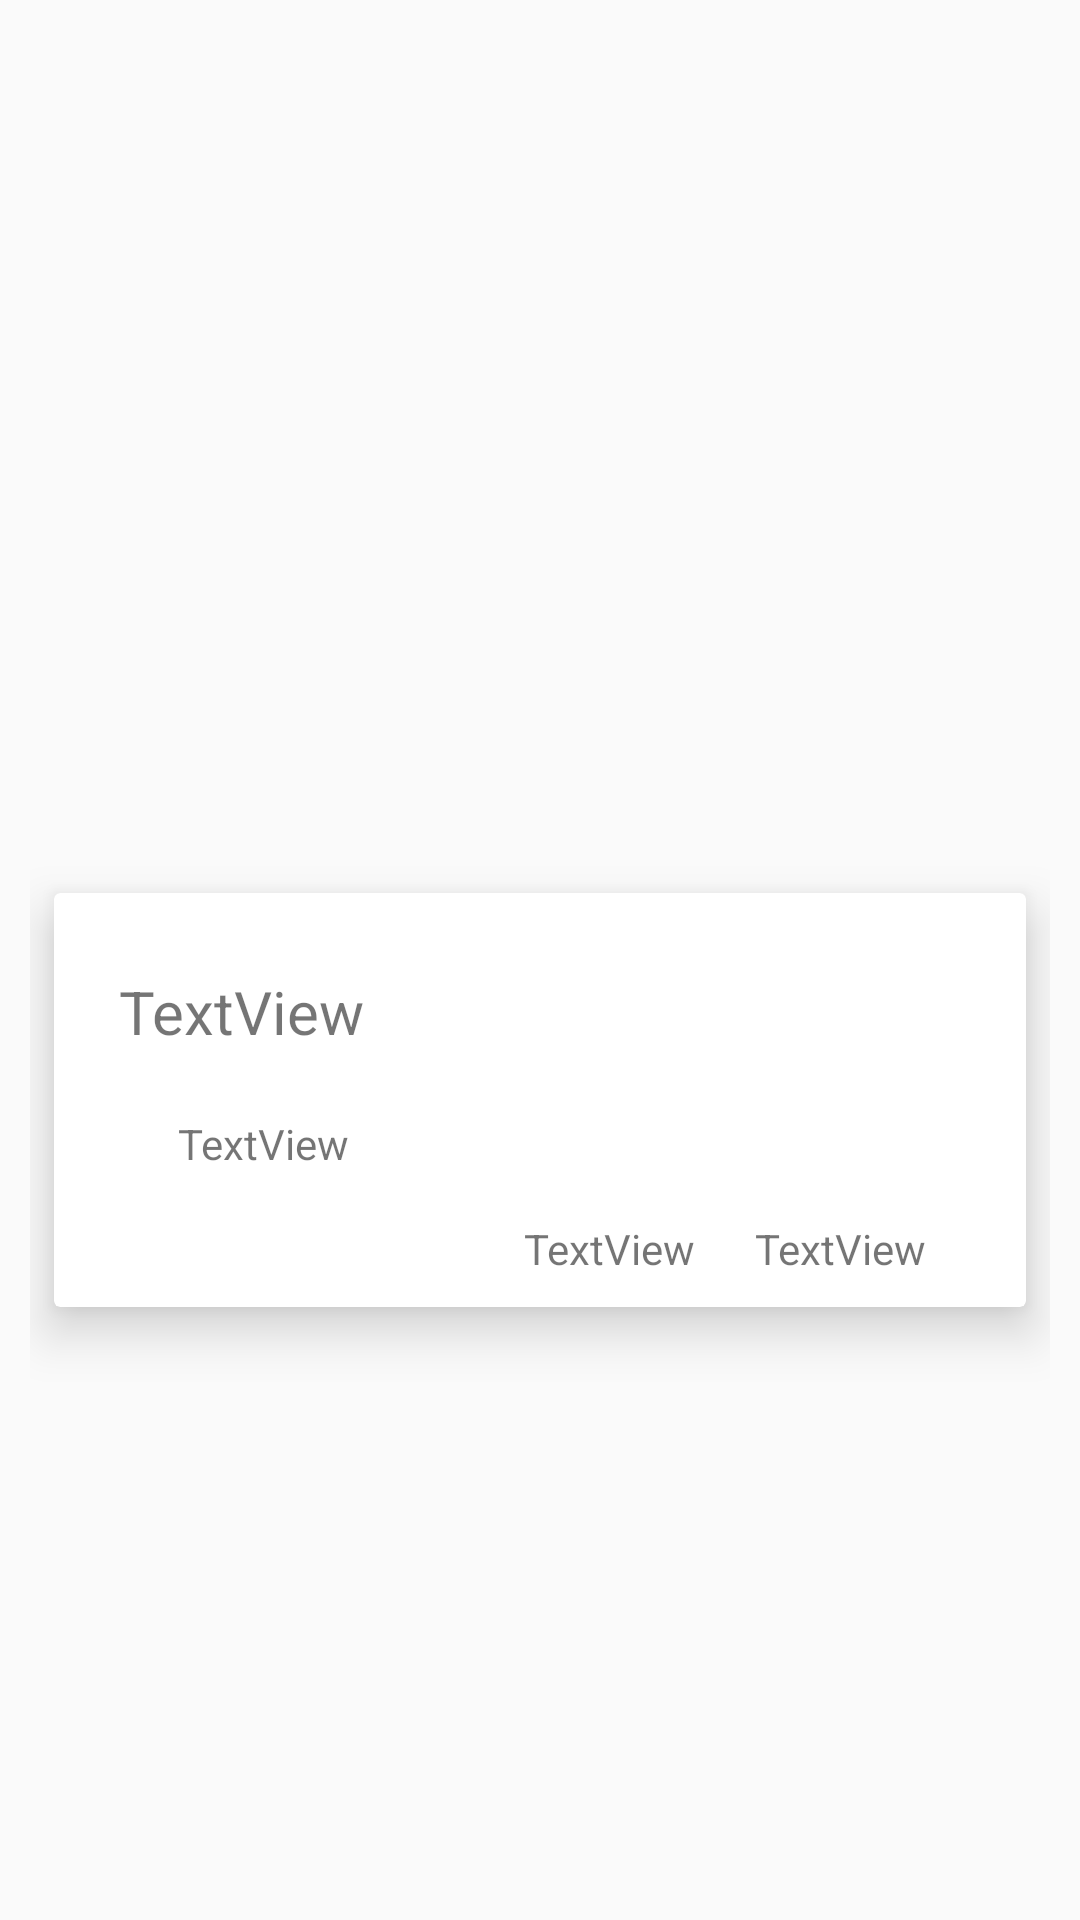

Write the Android layout XML for this screen, with the resource values it uses.
<!-- AndroidManifest.xml: application theme AppTheme -->
<!-- res/layout/activity_grid.xml -->
<?xml version="1.0" encoding="utf-8"?>
<androidx.constraintlayout.widget.ConstraintLayout xmlns:android="http://schemas.android.com/apk/res/android"
    xmlns:app="http://schemas.android.com/apk/res-auto"
    xmlns:tools="http://schemas.android.com/tools"
    android:layout_width="match_parent"
    android:layout_height="wrap_content"
    android:orientation="vertical"
    android:padding="10dp">

    <androidx.cardview.widget.CardView
        android:layout_width="0dp"
        android:layout_height="wrap_content"
        android:layout_marginStart="8dp"
        android:layout_marginTop="8dp"
        android:layout_marginEnd="8dp"
        android:layout_marginBottom="8dp"
        app:cardElevation="10dp"
        app:contentPadding="10dp"
        app:layout_constraintBottom_toBottomOf="parent"
        app:layout_constraintEnd_toEndOf="parent"
        app:layout_constraintStart_toStartOf="parent"
        app:layout_constraintTop_toTopOf="parent"
        app:layout_constraintVertical_bias="0.6">

        <androidx.constraintlayout.widget.ConstraintLayout
            android:layout_width="match_parent"
            android:layout_height="wrap_content">

            <TextView
                android:id="@+id/cardTitle"
                android:layout_width="wrap_content"
                android:layout_height="wrap_content"
                android:layout_marginTop="16dp"
                android:layout_marginBottom="31dp"
                android:text="TextView"
                android:textSize="20sp"
                app:layout_constraintBottom_toTopOf="@+id/cardDescription"
                app:layout_constraintEnd_toEndOf="parent"
                app:layout_constraintHorizontal_bias="0.053"
                app:layout_constraintStart_toStartOf="parent"
                app:layout_constraintTop_toTopOf="parent"
                app:layout_constraintVertical_bias="0.0" />

            <TextView
                android:id="@+id/cardDescription"
                android:layout_width="wrap_content"
                android:layout_height="wrap_content"
                android:layout_marginTop="64dp"
                android:text="TextView"
                app:layout_constraintEnd_toEndOf="parent"
                app:layout_constraintHorizontal_bias="0.127"
                app:layout_constraintStart_toStartOf="parent"
                app:layout_constraintTop_toTopOf="parent" />

            <TextView
                android:id="@+id/cardTime"
                android:layout_width="wrap_content"
                android:layout_height="wrap_content"
                android:layout_marginTop="16dp"
                android:text="TextView"
                app:layout_constraintBottom_toBottomOf="parent"
                app:layout_constraintEnd_toStartOf="@+id/cardDate"
                app:layout_constraintHorizontal_bias="0.88"
                app:layout_constraintStart_toStartOf="parent"
                app:layout_constraintTop_toBottomOf="@+id/cardDescription" />

            <TextView
                android:id="@+id/cardDate"
                android:layout_width="wrap_content"
                android:layout_height="wrap_content"
                android:layout_marginTop="16dp"
                android:text="TextView"
                app:layout_constraintBottom_toBottomOf="parent"
                app:layout_constraintEnd_toEndOf="parent"
                app:layout_constraintHorizontal_bias="0.905"
                app:layout_constraintStart_toStartOf="parent"
                app:layout_constraintTop_toBottomOf="@+id/cardDescription" />
        </androidx.constraintlayout.widget.ConstraintLayout>


    </androidx.cardview.widget.CardView>
</androidx.constraintlayout.widget.ConstraintLayout>
<!-- resources referenced by this layout -->
<resources>
  <style name="AppTheme" parent="Theme.AppCompat.DayNight.NoActionBar">
          
          <item name="colorPrimary">@color/colorPrimary</item>
          <item name="colorPrimaryDark">@color/colorPrimaryDark</item>
          <item name="colorAccent">@color/colorAccent</item>
          <item name="titleTextColor">@android:color/white</item> 
  
          
          <item name="android:colorControlNormal">@color/colorBackground</item>
      </style>
  <color name="colorPrimary">#0336FF</color>
  <color name="colorPrimaryDark">#001c8a</color>
  <color name="colorAccent">#1f4cff</color>
  <color name="colorBackground">#ffffff</color>
</resources>
